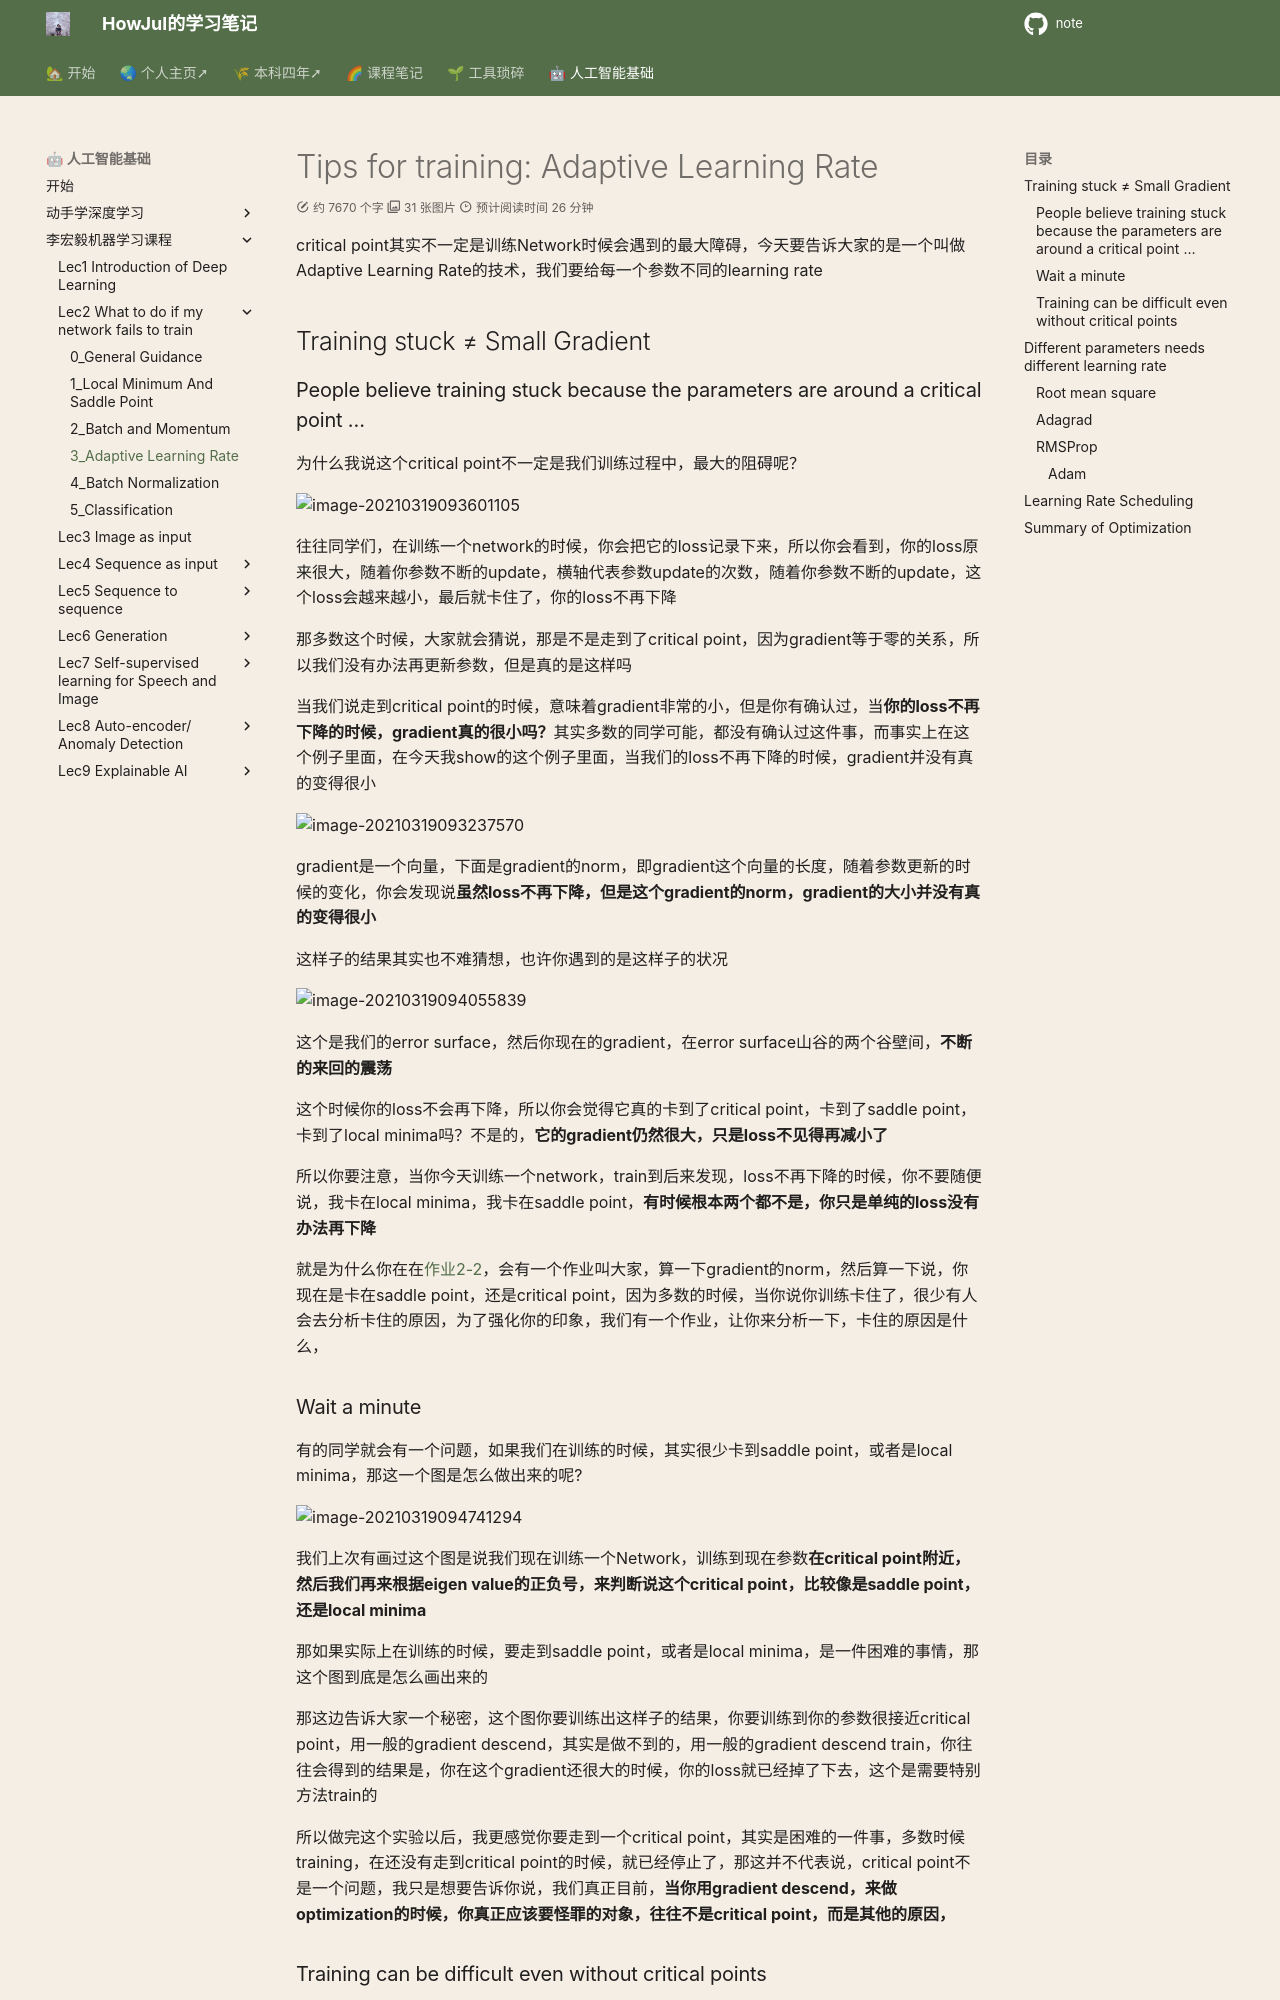

repository: howjul/note · page: ML/Lec2_3_Adaptive Learning Rate/index.html · generator: mkdocs

# Tips for training: Adaptive Learning Rate

critical point其实不一定是训练Network时候会遇到的最大障碍，今天要告诉大家的是一个叫做Adaptive Learning Rate的技术，我们要给每一个参数不同的learning rate

## Training stuck ≠ Small Gradient

### People believe training stuck because the parameters are around a critical point …

为什么我说这个critical point不一定是我们训练过程中，最大的阻碍呢？

![image-20210319093601105](lihongyi_pic/image-20210319093601105.png)

往往同学们，在训练一个network的时候，你会把它的loss记录下来，所以你会看到，你的loss原来很大，随着你参数不断的update，横轴代表参数update的次数，随着你参数不断的update，这个loss会越来越小，最后就卡住了，你的loss不再下降

那多数这个时候，大家就会猜说，那是不是走到了critical point，因为gradient等于零的关系，所以我们没有办法再更新参数，但是真的是这样吗

当我们说走到critical point的时候，意味着gradient非常的小，但是你有确认过，当**你的loss不再下降的时候，gradient真的很小吗？**其实多数的同学可能，都没有确认过这件事，而事实上在这个例子里面，在今天我show的这个例子里面，当我们的loss不再下降的时候，gradient并没有真的变得很小

![image-20210319093237570](lihongyi_pic/image-20210319093237570.png)

gradient是一个向量，下面是gradient的norm，即gradient这个向量的长度，随着参数更新的时候的变化，你会发现说**虽然loss不再下降，但是这个gradient的norm，gradient的大小并没有真的变得很小**

这样子的结果其实也不难猜想，也许你遇到的是这样子的状况

![image-20210319094055839](lihongyi_pic/image-20210319094055839.png)

这个是我们的error surface，然后你现在的gradient，在error surface山谷的两个谷壁间，**不断的来回的震荡**

这个时候你的loss不会再下降，所以你会觉得它真的卡到了critical point，卡到了saddle point，卡到了local minima吗？不是的，**它的gradient仍然很大，只是loss不见得再减小了**

所以你要注意，当你今天训练一个network，train到后来发现，loss不再下降的时候，你不要随便说，我卡在local minima，我卡在saddle point，**有时候根本两个都不是，你只是单纯的loss没有办法再下降**

就是为什么你在在[作业2-2](https://colab.research.google.com/github/ga642381/ML2021-Spring/blob/main/HW02/HW02-2.ipynb)，会有一个作业叫大家，算一下gradient的norm，然后算一下说，你现在是卡在saddle point，还是critical point，因为多数的时候，当你说你训练卡住了，很少有人会去分析卡住的原因，为了强化你的印象，我们有一个作业，让你来分析一下，卡住的原因是什么，



### Wait a minute

有的同学就会有一个问题，如果我们在训练的时候，其实很少卡到saddle point，或者是local minima，那这一个图是怎么做出来的呢?

![image-20210319094741294](lihongyi_pic/image-20210319094741294.png)

我们上次有画过这个图是说我们现在训练一个Network，训练到现在参数**在critical point附近，然后我们再来根据eigen value的正负号，来判断说这个critical point，比较像是saddle point，还是local minima**

那如果实际上在训练的时候，要走到saddle point，或者是local minima，是一件困难的事情，那这个图到底是怎么画出来的

那这边告诉大家一个秘密，这个图你要训练出这样子的结果，你要训练到你的参数很接近critical point，用一般的gradient descend，其实是做不到的，用一般的gradient descend train，你往往会得到的结果是，你在这个gradient还很大的时候，你的loss就已经掉了下去，这个是需要特别方法train的

所以做完这个实验以后，我更感觉你要走到一个critical point，其实是困难的一件事，多数时候training，在还没有走到critical point的时候，就已经停止了，那这并不代表说，critical point不是一个问题，我只是想要告诉你说，我们真正目前，**当你用gradient descend，来做optimization的时候，你真正应该要怪罪的对象，往往不是critical point，而是其他的原因，**
